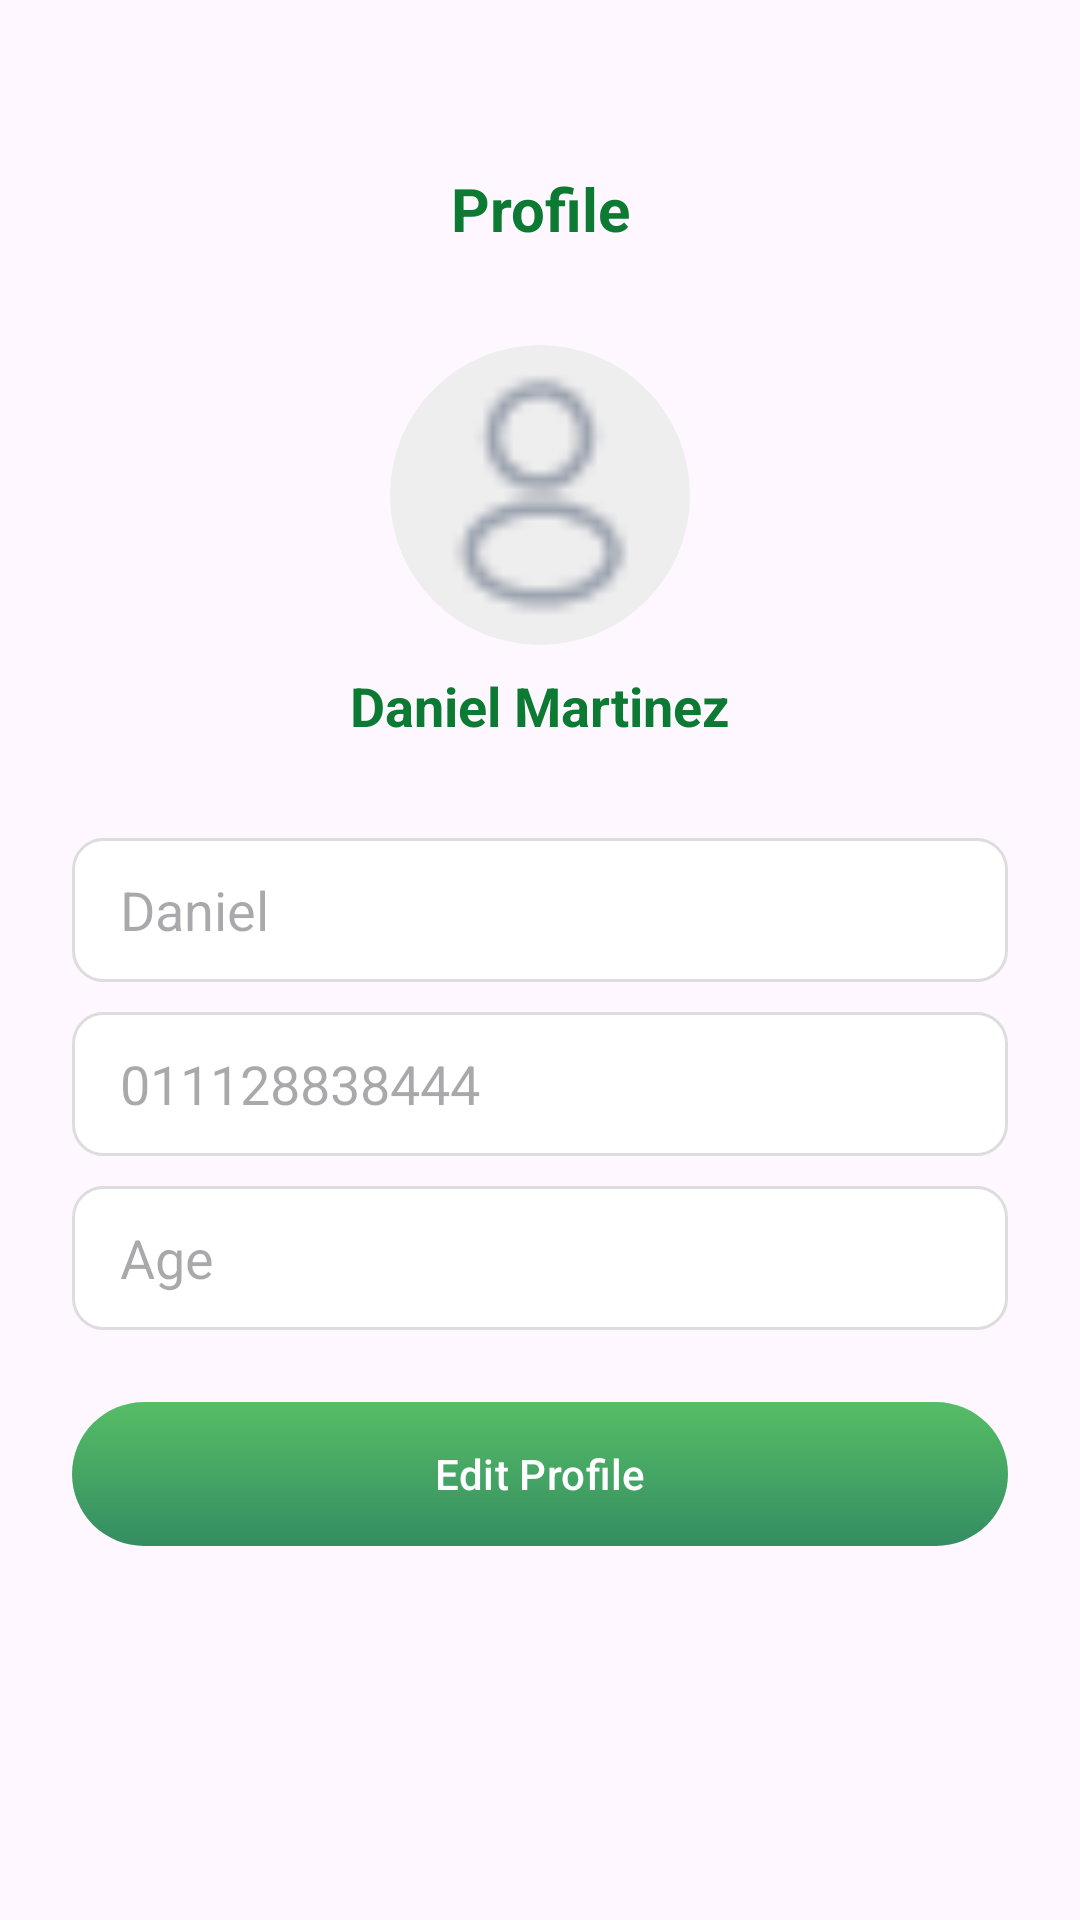

The Android layout XML behind this screen, and the referenced resources:
<!-- AndroidManifest.xml: application theme Theme.LankaLens -->
<!-- res/layout/fragment_profile.xml -->
<?xml version="1.0" encoding="utf-8"?>
<ScrollView xmlns:android="http://schemas.android.com/apk/res/android"
    xmlns:app="http://schemas.android.com/apk/res-auto"
    android:layout_width="match_parent"
    android:layout_height="match_parent">


    <LinearLayout
        android:layout_width="match_parent"
        android:layout_height="wrap_content"
        android:orientation="vertical"
        android:padding="24dp"
        android:gravity="center_horizontal">

        
        <TextView
            android:id="@+id/tvTitle"
            android:layout_width="wrap_content"
            android:layout_height="wrap_content"
            android:layout_marginTop="32dp"
            android:text="Profile"
            android:textSize="20sp"
            android:textStyle="bold"
            android:textColor="@color/lanka_green_dark"
            android:gravity="center" />

        
        <ImageView
            android:id="@+id/imgProfile"
            android:layout_width="100dp"
            android:layout_height="100dp"
            android:src="@drawable/ic_person"
            android:background="@drawable/bg_circle_light"
            android:padding="8dp"
            android:layout_marginTop="32dp"/>

        
        <TextView
            android:id="@+id/tvProfileName"
            android:layout_width="wrap_content"
            android:layout_height="wrap_content"
            android:layout_marginTop="8dp"
            android:text="Daniel Martinez"
            android:textStyle="bold"
            android:textSize="18sp"
            android:textColor="@color/lanka_green_dark"/>



        
        <EditText
            android:layout_width="match_parent"
            android:layout_height="48dp"
            android:layout_marginTop="32dp"
            android:hint="Daniel"
            android:enabled="false"
            android:background="@drawable/bg_input"
            android:paddingStart="16dp" />

        <EditText
            android:layout_width="match_parent"
            android:layout_height="48dp"
            android:layout_marginTop="10dp"
            android:hint="011128838444"
            android:enabled="false"
            android:background="@drawable/bg_input"
            android:paddingStart="16dp" />

        <EditText
            android:layout_width="match_parent"
            android:layout_height="48dp"
            android:layout_marginTop="10dp"
            android:hint="Age"
            android:enabled="false"
            android:background="@drawable/bg_input"
            android:paddingStart="16dp" />

        
        <com.google.android.material.button.MaterialButton
            android:id="@+id/btnEditProfile"
            android:layout_width="match_parent"
            android:layout_height="48dp"
            android:layout_marginTop="24dp"
            android:text="Edit Profile"
            android:textAllCaps="false"
            android:textColor="@android:color/white"
            android:background="@drawable/btn_gradient"
            app:backgroundTint="@null"
            app:cornerRadius="24dp" />



    </LinearLayout>
</ScrollView>
<!-- resources referenced by this layout -->
<resources>
  <color name="lanka_green_dark">#0C7A32</color>
  <!-- drawable bg_circle_light (drawable) -->
  <shape xmlns:android="http://schemas.android.com/apk/res/android">
      <solid android:color="#EEEEEE"/>
      <corners android:radius="50dp"/>
  </shape>
  <!-- drawable bg_input (drawable) -->
  <?xml version="1.0" encoding="utf-8"?>
  <shape xmlns:android="http://schemas.android.com/apk/res/android">
      <solid android:color="@android:color/white"/>
      <stroke android:width="1dp" android:color="#DDDDDD"/>
      <corners android:radius="10dp"/>
  </shape>
  <!-- drawable btn_gradient (drawable) -->
  <?xml version="1.0" encoding="utf-8"?>
  <shape xmlns:android="http://schemas.android.com/apk/res/android">
  
      <gradient
          android:endColor="#348D62"
      android:startColor="#56BD66"
      android:angle="270" />
  
      <corners android:radius="24dp" />    
  
  </shape>
  <!-- drawable ic_person: png bitmap (drawable, 687 bytes) -->
  <style name="Theme.LankaLens" parent="Base.Theme.LankaLens" />
  <style name="Base.Theme.LankaLens" parent="Theme.Material3.DayNight.NoActionBar">
          
          
      </style>
</resources>
